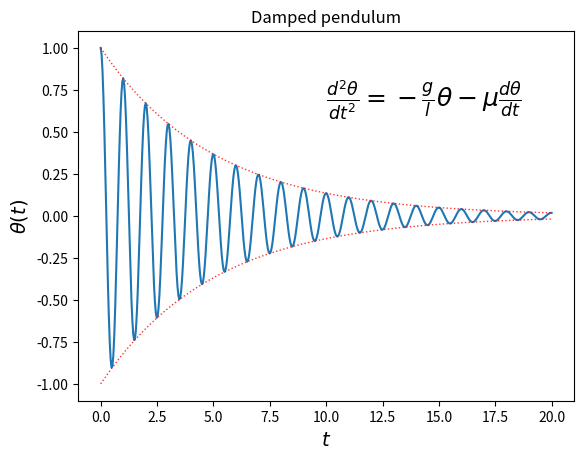

The matplotlib source for this figure:
#!/usr/bin/env python

from argparse import ArgumentParser
import numpy as np
import matplotlib.pyplot as plt

arg_parser = ArgumentParser(description='plots damped pendulum amplitude')
arg_parser.add_argument('--mu', type=float, default=0.2,
                        help='damping coefficient')
arg_parser.add_argument('--alpha', type=float, default=0.8,
                        help='alpha factor for envelope curves')
arg_parser.add_argument('--width', type=float, default=1.0,
                        help='line width for envelope curves')
arg_parser.add_argument('file', nargs='?', help='output file name')
options = arg_parser.parse_args()

eq = (r'$\frac{d^2 \theta}{dt^2} = - \frac{g}{l} \theta ' +
      r'- \mu \frac{d\theta}{dt}$')
x = np.linspace(0.0, 20.0, 500)
y = np.exp(-options.mu*x)*np.cos(2.0*np.pi*x)
y_plus = np.exp(-options.mu*x)
y_min = -np.exp(-options.mu*x)

plt.plot(x, y)
plt.plot(x, y_plus, ':', alpha=options.alpha, color='red',
         linewidth=options.width)
plt.plot(x, y_min, ':', alpha=options.alpha, color='red',
         linewidth=options.width)
plt.xlabel(r'$t$', fontsize=14)
plt.ylabel(r'$\theta(t)$', fontsize=14)
plt.title('Damped pendulum')
plt.text(10.0, 0.65, eq, fontsize=18)

if options.file:
    plt.savefig(options.file)
else:
    plt.show()
